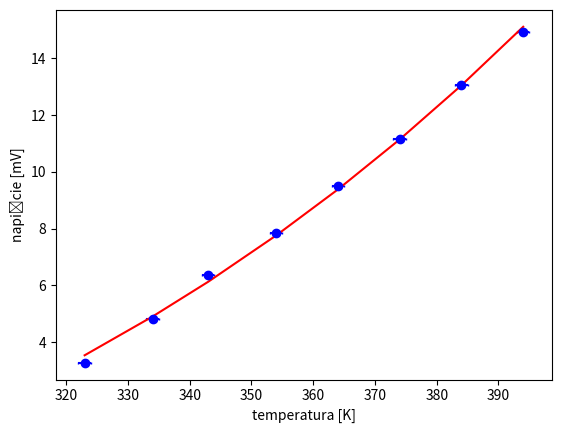

This chart was generated by the following Python code:
import numpy as np
import matplotlib.pyplot as plt
from scipy.optimize import curve_fit

t = [50, 61, 70, 81, 91, 101, 111, 121]
temperatura = []

for elem in t:
    temperatura.append(elem + 273)


napięcie = [3.275, 4.825, 6.375, 7.855, 9.505, 11.175, 13.065, 14.945]

dane = np.array([temperatura, napięcie])

temp, nap = dane

niepewnoscitemp = np.array([1, 1, 1, 1, 1, 1, 1, 1])
niepewnoscinap = np.array([0.005, 0.005, 0.005, 0.005, 0.005, 0.005, 0.005, 0.005])

plt.xlabel("temperatura [K]")
plt.ylabel("napięcie [mV]")
plt.errorbar(temp, nap, yerr=niepewnoscinap, xerr=niepewnoscitemp, label='', fmt='bo', capsize=0.5)

plt.show()


def line(x, a, b):
    return a * (x ** 4) + b


par, cov = curve_fit(line, temp, nap)

print(par)
perr = np.sqrt(np.diag(cov))
# print(cov)
print(perr)

line = []

for i in temp:
    line.append(par[0] * (i ** 4) + par[1])


plt.plot(temp, line, 'r')
plt.show()
plt.savefig('Czarne.png')
